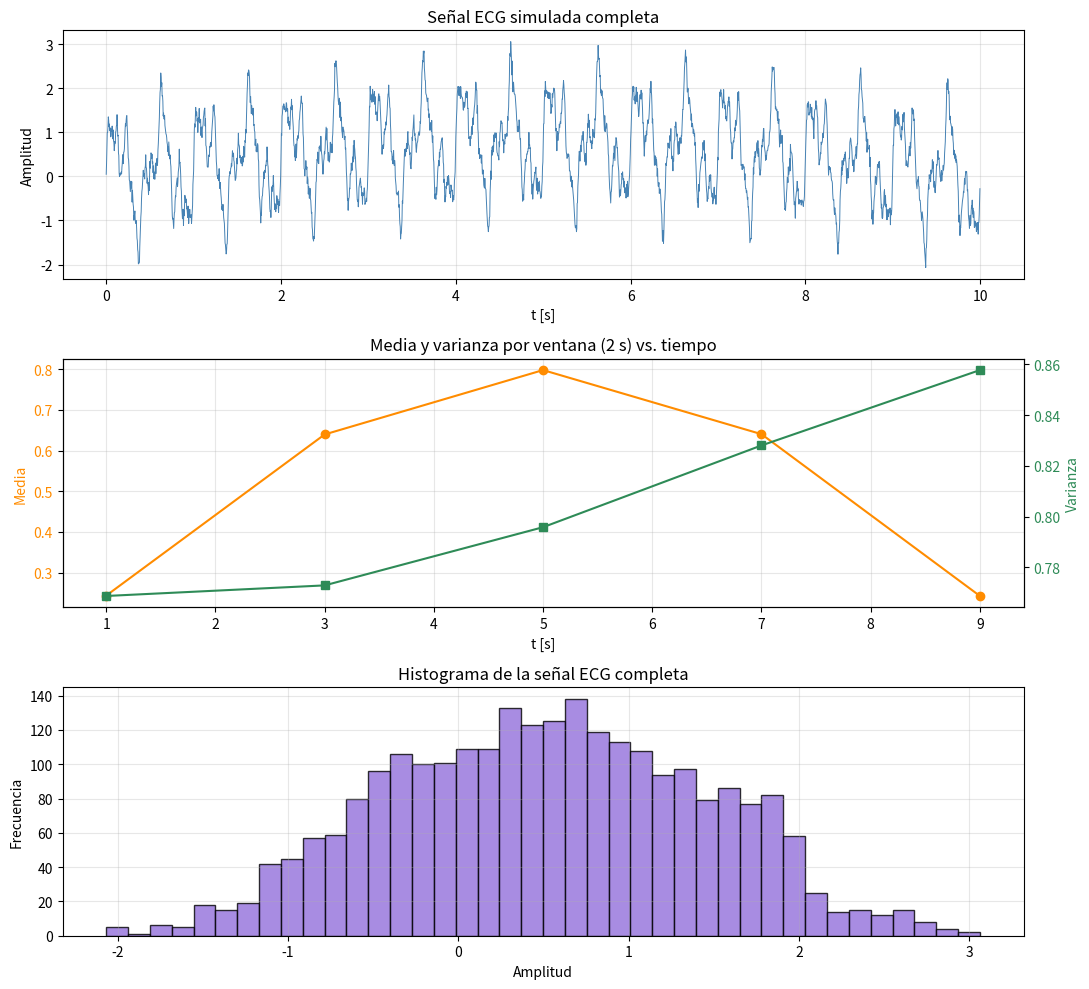

Generate this figure with matplotlib:
"""
Actividad 4: Estacionariedad en Señales Biomédicas
ECG(t) = Señal_base(t) + Ruido(t) + Deriva(t)
"""

import numpy as np
import matplotlib.pyplot as plt

np.random.seed(42)

# ------------------------------------------------------------------
# 1. Parámetros de simulación
# ------------------------------------------------------------------
fs = 250            # frecuencia de muestreo (Hz)
duracion = 10        # segundos
t = np.arange(0, duracion, 1 / fs)  # vector de tiempo

# ------------------------------------------------------------------
# Señal_base(t): suma de 4 senoidales con frecuencias de rango medio
# (dentro del ancho de banda típico de un ECG, ~0.5-40 Hz)
# ------------------------------------------------------------------
frecuencias = [2, 5, 10, 18]     # Hz
amplitudes = [1.0, 0.6, 0.4, 0.2]

señal_base = np.zeros_like(t)
for f, amp in zip(frecuencias, amplitudes):
    señal_base += amp * np.sin(2 * np.pi * f * t)

# ------------------------------------------------------------------
# Ruido(t): ruido blanco gaussiano
# ------------------------------------------------------------------
sigma_ruido = 0.1
ruido = np.random.normal(0, sigma_ruido, len(t))

# ------------------------------------------------------------------
# Deriva(t): componente de baja frecuencia (baseline wander)
# ------------------------------------------------------------------
f_deriva = 0.05  # Hz -> período de 20s, mucho más lento que la señal base
amp_deriva = 0.8
deriva = amp_deriva * np.sin(2 * np.pi * f_deriva * t)

# ------------------------------------------------------------------
# Señal ECG simulada completa
# ------------------------------------------------------------------
ecg = señal_base + ruido + deriva

# ------------------------------------------------------------------
# 2. Dividir en ventanas de 2 segundos
# ------------------------------------------------------------------
dur_ventana = 2  # segundos
n_muestras_ventana = int(dur_ventana * fs)
n_ventanas = len(ecg) // n_muestras_ventana

medias_ventana = np.zeros(n_ventanas)
varianzas_ventana = np.zeros(n_ventanas)
t_centro_ventana = np.zeros(n_ventanas)

for i in range(n_ventanas):
    ini = i * n_muestras_ventana
    fin = ini + n_muestras_ventana
    ventana = ecg[ini:fin]
    medias_ventana[i] = np.mean(ventana)
    varianzas_ventana[i] = np.var(ventana)
    t_centro_ventana[i] = t[ini] + dur_ventana / 2

# ------------------------------------------------------------------
# 4. Gráficos
# ------------------------------------------------------------------
fig, axes = plt.subplots(3, 1, figsize=(11, 10))

# Señal completa
axes[0].plot(t, ecg, linewidth=0.7, color='steelblue')
axes[0].set_title('Señal ECG simulada completa')
axes[0].set_xlabel('t [s]')
axes[0].set_ylabel('Amplitud')
axes[0].grid(alpha=0.3)

# Media y varianza por ventana vs tiempo
ax1 = axes[1]
ax1.plot(t_centro_ventana, medias_ventana, 'o-', color='darkorange', label='Media')
ax1.set_xlabel('t [s]')
ax1.set_ylabel('Media', color='darkorange')
ax1.tick_params(axis='y', labelcolor='darkorange')
ax1.set_title('Media y varianza por ventana (2 s) vs. tiempo')
ax1.grid(alpha=0.3)

ax2 = ax1.twinx()
ax2.plot(t_centro_ventana, varianzas_ventana, 's-', color='seagreen', label='Varianza')
ax2.set_ylabel('Varianza', color='seagreen')
ax2.tick_params(axis='y', labelcolor='seagreen')

# Histograma de la señal completa
axes[2].hist(ecg, bins=40, color='mediumpurple', edgecolor='black', alpha=0.8)
axes[2].set_title('Histograma de la señal ECG completa')
axes[2].set_xlabel('Amplitud')
axes[2].set_ylabel('Frecuencia')
axes[2].grid(alpha=0.3)

plt.tight_layout()
plt.savefig('ecg_estacionariedad.png', dpi=150)
plt.show()

# ------------------------------------------------------------------
# 5. Evaluación de estacionariedad
# ------------------------------------------------------------------
print("--- Medias por ventana ---")
for i, m in enumerate(medias_ventana):
    print(f"Ventana {i+1} ({t_centro_ventana[i]-1:.0f}-{t_centro_ventana[i]+1:.0f}s): media = {m:.4f}")

print("\n--- Varianzas por ventana ---")
for i, v in enumerate(varianzas_ventana):
    print(f"Ventana {i+1} ({t_centro_ventana[i]-1:.0f}-{t_centro_ventana[i]+1:.0f}s): varianza = {v:.4f}")

print(f"\nDesvío estándar de las medias entre ventanas: {np.std(medias_ventana):.4f}")
print(f"Desvío estándar de las varianzas entre ventanas: {np.std(varianzas_ventana):.4f}")

print("""
--- Conclusión sobre estacionariedad ---
La media NO es constante a lo largo del tiempo: varía de ventana en ventana
porque la Deriva(t) (0.05 Hz, período de 20s) desplaza el nivel de base de
la señal de forma lenta y sistemática dentro de los 10s simulados.
Como la media cambia con t, el proceso ECG(t) simulado NO es estacionario
en sentido estricto (ni siquiera en sentido amplio/débil, ya que ese
requiere media constante). La varianza, en cambio, se mantiene bastante
más estable entre ventanas porque el ruido y la señal base tienen
potencia aproximadamente constante en el tiempo; el componente que rompe
la estacionariedad es principalmente la deriva de baja frecuencia.
""")
